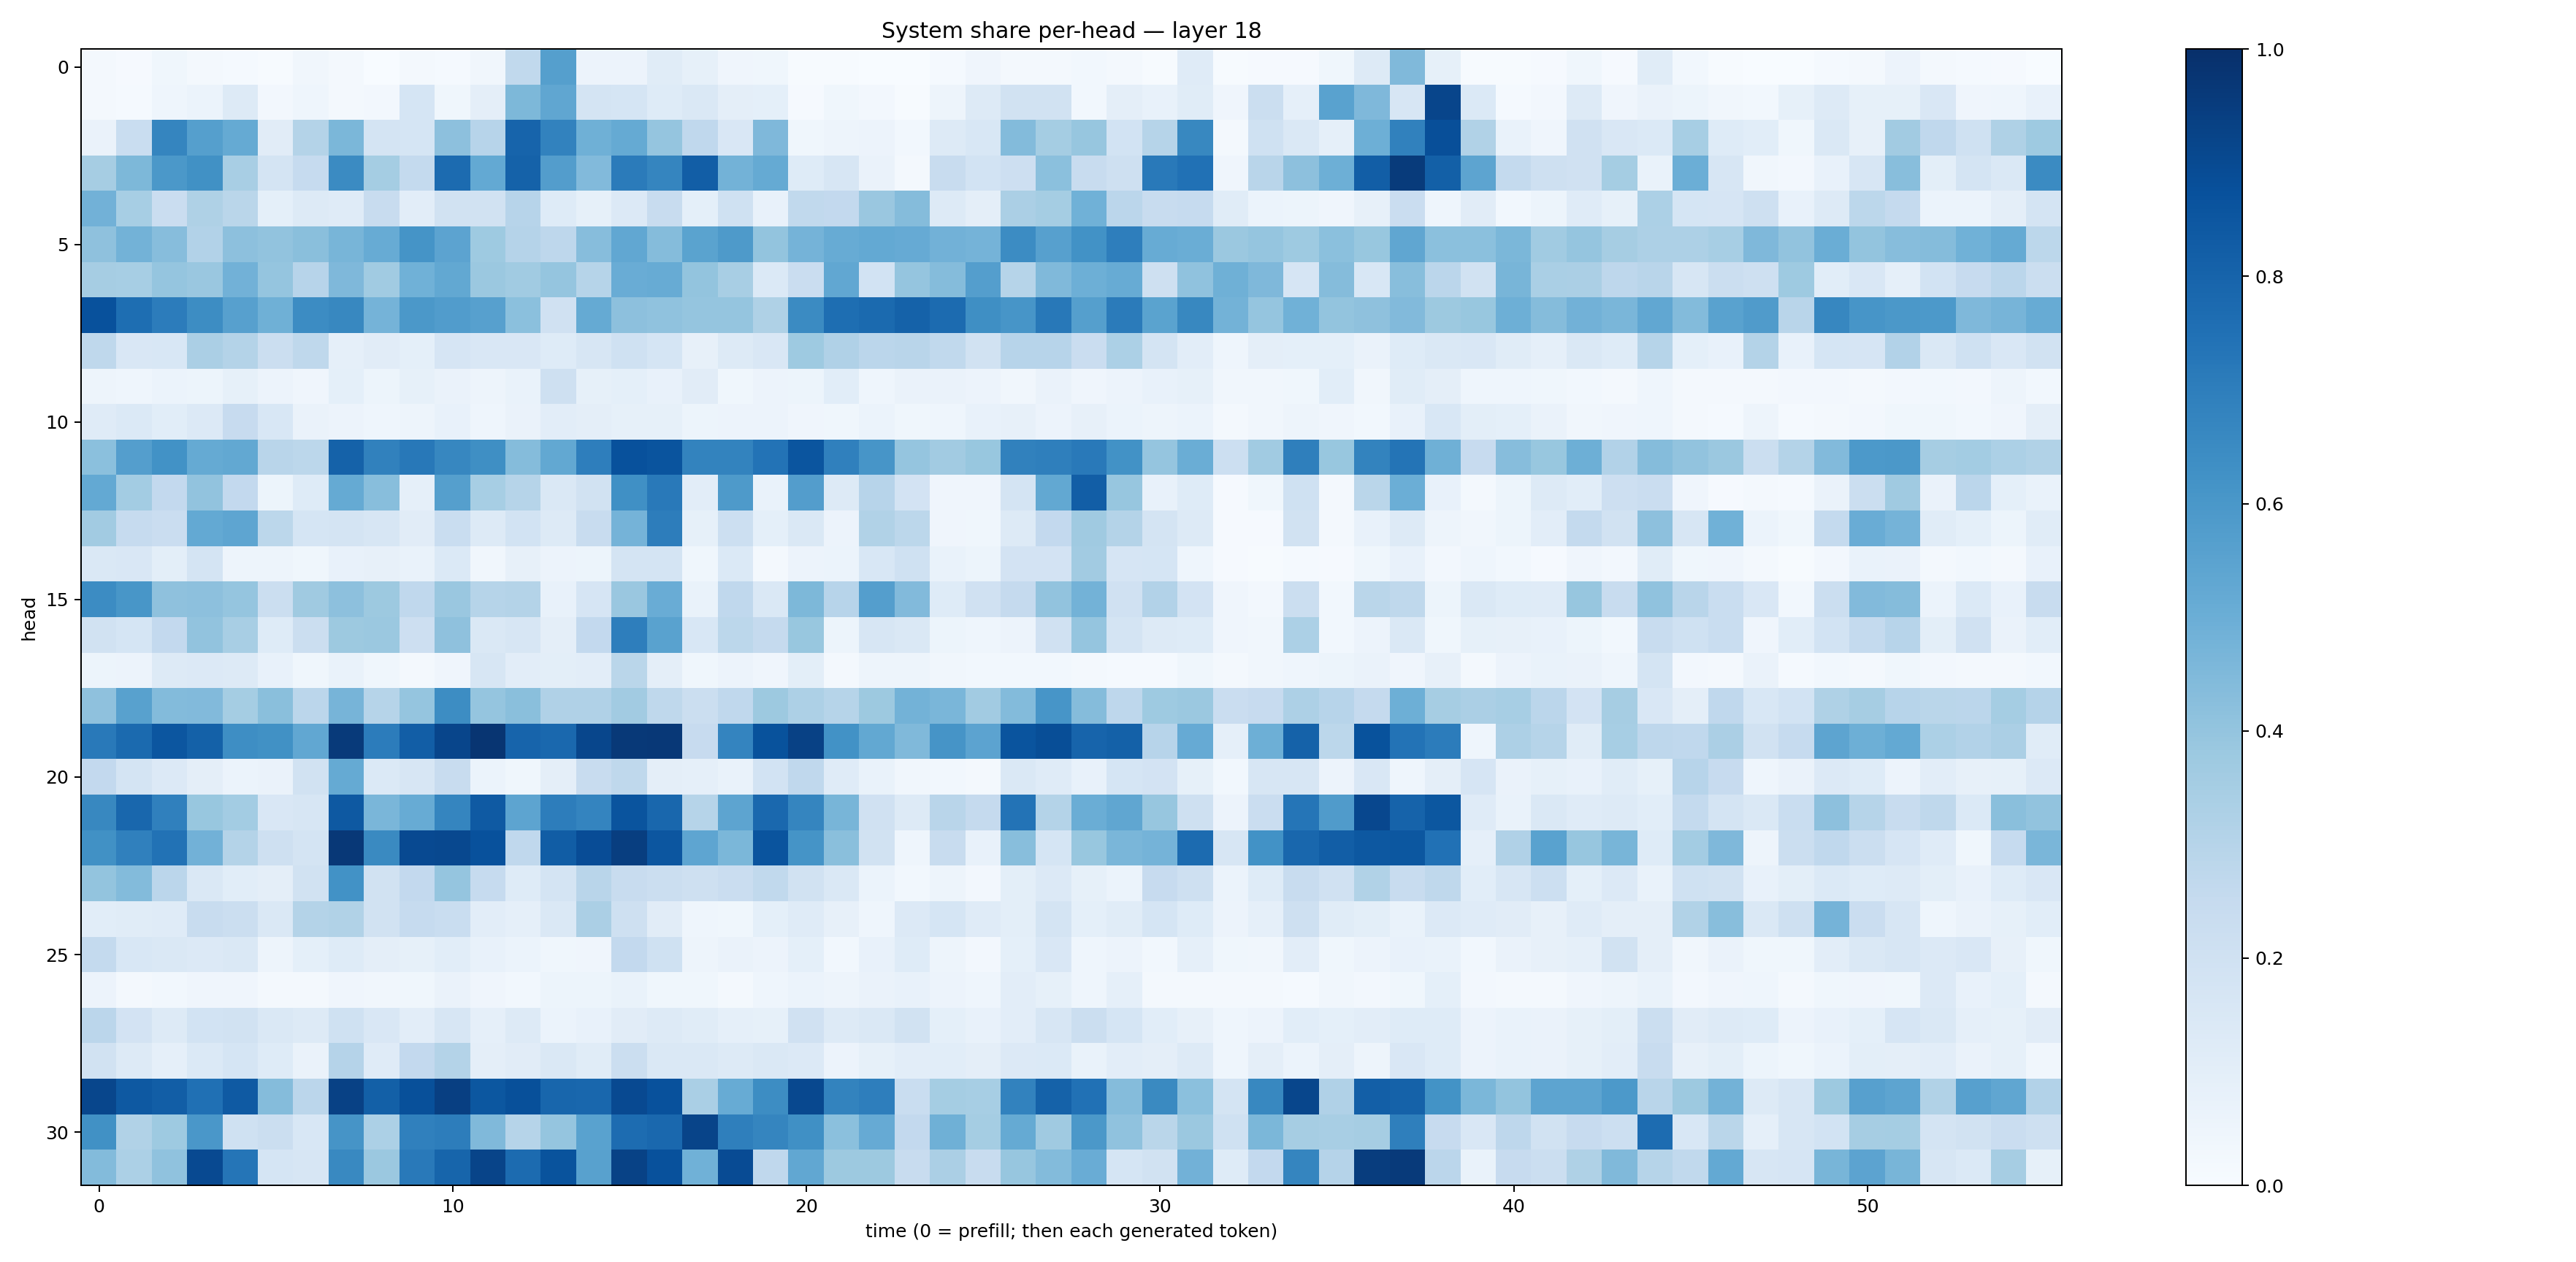

The file beside this chart, header and first rows:
0.015776746, 0.009233287, 0.037131708, 0.022852628, 0.013760001, 0.00495612, 0.033187453, 0.021599075, 0.00059663015, 0.018488241, 0.0137851015, 0.032523848, 0.26387304, 0.5656205, 0.05812352, 0.05540449, 0.11677798, 0.08501196, 0.041561678, 0.03681163, 0.0049867155, 0.007350339, 0.0016151924, 0.00052970904
0.02017, 0.01278, 0.04402, 0.05986, 0.1252, 0.02426, 0.04548, 0.01875, 0.02461, 0.1686, 0.03823, 0.09656, 0.4548, 0.5319, 0.178, 0.1707, 0.1228, 0.148, 0.0942, 0.09355, 0.008291, 0.03862, 0.02507, 0.007622
0.06593, 0.2336, 0.6682, 0.5628, 0.5168, 0.113, 0.3059, 0.4599, 0.1774, 0.1687, 0.4174, 0.2946, 0.8007, 0.6818, 0.4918, 0.5173, 0.3979, 0.268, 0.1509, 0.4525, 0.03837, 0.04994, 0.05732, 0.0284
0.3486, 0.4558, 0.5949, 0.628, 0.3419, 0.1721, 0.2481, 0.6523, 0.3541, 0.256, 0.7697, 0.5203, 0.8056, 0.5716, 0.4424, 0.7074, 0.6684, 0.823, 0.4776, 0.5179, 0.1212, 0.1588, 0.06508, 0.02185
0.4821, 0.3468, 0.228, 0.3227, 0.2887, 0.09062, 0.1313, 0.1196, 0.2368, 0.1016, 0.1881, 0.191, 0.2963, 0.1219, 0.08308, 0.1342, 0.2381, 0.09233, 0.2023, 0.07769, 0.2624, 0.2585, 0.3866, 0.4375
0.4123, 0.4796, 0.4324, 0.3106, 0.4168, 0.4037, 0.422, 0.4682, 0.5097, 0.6147, 0.5459, 0.3748, 0.3027, 0.2765, 0.4319, 0.5303, 0.4372, 0.5491, 0.5872, 0.3996, 0.4727, 0.5104, 0.5216, 0.514
0.3494, 0.3448, 0.3951, 0.3846, 0.4818, 0.3951, 0.2958, 0.4524, 0.3642, 0.4872, 0.5236, 0.3797, 0.3661, 0.3948, 0.3002, 0.5054, 0.511, 0.3993, 0.3424, 0.1395, 0.2291, 0.5275, 0.1839, 0.3948
0.875, 0.7597, 0.7049, 0.6415, 0.562, 0.4908, 0.6447, 0.6634, 0.4732, 0.5963, 0.5772, 0.5609, 0.4202, 0.1981, 0.5177, 0.4149, 0.4084, 0.3966, 0.3951, 0.3241, 0.652, 0.7611, 0.7736, 0.8078
0.2729, 0.1507, 0.1559, 0.3355, 0.306, 0.2254, 0.2707, 0.08943, 0.1128, 0.09149, 0.1649, 0.1522, 0.1521, 0.1239, 0.1605, 0.2006, 0.1694, 0.08184, 0.1261, 0.1506, 0.3734, 0.3176, 0.2838, 0.2892
0.04872, 0.04345, 0.05943, 0.05145, 0.08265, 0.05542, 0.04217, 0.09265, 0.05427, 0.08207, 0.06402, 0.04776, 0.06743, 0.2043, 0.08482, 0.09368, 0.07531, 0.1119, 0.03791, 0.05498, 0.05088, 0.1068, 0.04554, 0.06269
0.1189, 0.1375, 0.106, 0.1345, 0.2432, 0.1533, 0.06574, 0.05623, 0.0443, 0.04825, 0.07745, 0.04561, 0.06585, 0.1033, 0.09762, 0.08564, 0.08386, 0.05266, 0.05646, 0.05496, 0.03958, 0.03705, 0.05876, 0.03589
0.4209, 0.5676, 0.6228, 0.5186, 0.5263, 0.29, 0.2808, 0.8057, 0.6842, 0.7214, 0.6663, 0.6331, 0.4372, 0.5257, 0.6954, 0.8712, 0.8618, 0.6762, 0.6794, 0.7412, 0.8564, 0.6907, 0.6062, 0.3966
0.5231, 0.3584, 0.2608, 0.4051, 0.2598, 0.05319, 0.1213, 0.5181, 0.4283, 0.0872, 0.5636, 0.3476, 0.2971, 0.1412, 0.1953, 0.6304, 0.7178, 0.1043, 0.5896, 0.06649, 0.5704, 0.1261, 0.2937, 0.1809
0.363, 0.2476, 0.227, 0.5196, 0.5355, 0.2785, 0.1685, 0.1788, 0.1573, 0.1101, 0.2311, 0.1269, 0.1843, 0.1291, 0.2407, 0.4736, 0.6997, 0.08477, 0.2157, 0.09278, 0.1463, 0.05522, 0.3135, 0.278
0.1443, 0.1497, 0.1007, 0.1763, 0.05024, 0.04791, 0.03781, 0.07269, 0.08091, 0.06961, 0.139, 0.03148, 0.08166, 0.05619, 0.05333, 0.1736, 0.1742, 0.03867, 0.1371, 0.02325, 0.05569, 0.06205, 0.1562, 0.2018
0.6469, 0.6049, 0.4117, 0.4178, 0.3968, 0.2264, 0.3696, 0.4153, 0.3766, 0.268, 0.3859, 0.3002, 0.3059, 0.07465, 0.1643, 0.3847, 0.5049, 0.06956, 0.2664, 0.1451, 0.4536, 0.2936, 0.568, 0.4431
0.1897, 0.1691, 0.2608, 0.4037, 0.3412, 0.1234, 0.2202, 0.3765, 0.3811, 0.2143, 0.4124, 0.1469, 0.1635, 0.0955, 0.2587, 0.6978, 0.5542, 0.1541, 0.2781, 0.2505, 0.3873, 0.05382, 0.1606, 0.1477
0.05131, 0.05616, 0.1271, 0.1335, 0.1256, 0.07244, 0.03701, 0.06713, 0.03765, 0.02261, 0.04075, 0.1576, 0.102, 0.09815, 0.1036, 0.2863, 0.09566, 0.03698, 0.05574, 0.0395, 0.09833, 0.01756, 0.05036, 0.04909
0.4136, 0.556, 0.44, 0.4419, 0.3523, 0.4247, 0.2823, 0.4694, 0.2986, 0.3947, 0.6424, 0.395, 0.4229, 0.3186, 0.3173, 0.3624, 0.2723, 0.2192, 0.2667, 0.3786, 0.3247, 0.2999, 0.3768, 0.48
0.7159, 0.7741, 0.8529, 0.8087, 0.6367, 0.6266, 0.5284, 0.9586, 0.7044, 0.8215, 0.915, 0.9774, 0.7991, 0.7847, 0.9129, 0.9635, 0.966, 0.243, 0.6736, 0.8694, 0.9309, 0.6217, 0.5269, 0.4462
0.2581, 0.1759, 0.1365, 0.09523, 0.06027, 0.06475, 0.1917, 0.516, 0.1393, 0.1572, 0.241, 0.06213, 0.03885, 0.09452, 0.235, 0.2724, 0.09599, 0.08672, 0.06669, 0.1869, 0.2676, 0.121, 0.06769, 0.03206
0.6605, 0.7867, 0.6896, 0.3886, 0.3575, 0.1503, 0.1607, 0.84, 0.4628, 0.5097, 0.6685, 0.836, 0.5411, 0.6997, 0.6753, 0.8629, 0.7876, 0.3006, 0.5405, 0.7832, 0.6686, 0.4685, 0.1991, 0.1254
0.6267, 0.6882, 0.7427, 0.4843, 0.3051, 0.2082, 0.1775, 0.9649, 0.6545, 0.8995, 0.9026, 0.8743, 0.2689, 0.8259, 0.8885, 0.9451, 0.8539, 0.5371, 0.4574, 0.863, 0.6148, 0.4231, 0.1916, 0.04605
0.3989, 0.4387, 0.2834, 0.1409, 0.1061, 0.09467, 0.192, 0.6247, 0.1945, 0.2591, 0.3952, 0.2494, 0.1213, 0.1778, 0.2913, 0.2385, 0.2199, 0.2101, 0.2279, 0.2632, 0.193, 0.1439, 0.06123, 0.02745
0.1071, 0.1168, 0.1211, 0.2372, 0.2241, 0.1416, 0.3074, 0.3164, 0.1931, 0.2462, 0.231, 0.1046, 0.08625, 0.1409, 0.3349, 0.2067, 0.1115, 0.04529, 0.03694, 0.09147, 0.1208, 0.08157, 0.04483, 0.1355
0.2539, 0.1543, 0.1447, 0.1341, 0.1423, 0.04972, 0.09149, 0.1246, 0.09398, 0.0831, 0.1059, 0.07371, 0.061, 0.03522, 0.04048, 0.2596, 0.202, 0.04767, 0.06492, 0.05503, 0.09302, 0.03073, 0.07473, 0.1238
0.05497, 0.0234, 0.02756, 0.04139, 0.04145, 0.02154, 0.02157, 0.04087, 0.0327, 0.03895, 0.06534, 0.04182, 0.02869, 0.05085, 0.05223, 0.06713, 0.037, 0.03782, 0.02343, 0.04511, 0.06234, 0.04788, 0.06483, 0.07041
0.2839, 0.1804, 0.1319, 0.1847, 0.1887, 0.1459, 0.1311, 0.2025, 0.1517, 0.1026, 0.1635, 0.08769, 0.1304, 0.05916, 0.07471, 0.1101, 0.1301, 0.1163, 0.08628, 0.08302, 0.1983, 0.13, 0.1476, 0.1923
0.1945, 0.1259, 0.08852, 0.1388, 0.1695, 0.1231, 0.06574, 0.3033, 0.1204, 0.2602, 0.3079, 0.09421, 0.1127, 0.1441, 0.1161, 0.2226, 0.146, 0.1433, 0.1306, 0.1473, 0.1365, 0.05702, 0.08466, 0.1044
0.9121, 0.8421, 0.8207, 0.7532, 0.8361, 0.4364, 0.2848, 0.9308, 0.8163, 0.8767, 0.9379, 0.8513, 0.8764, 0.7894, 0.7869, 0.9002, 0.8739, 0.3394, 0.5091, 0.6417, 0.9041, 0.677, 0.6965, 0.2312
0.6266, 0.3162, 0.3744, 0.6003, 0.2026, 0.2221, 0.1552, 0.6125, 0.3296, 0.6885, 0.7009, 0.4491, 0.2974, 0.3982, 0.5539, 0.7691, 0.7849, 0.9219, 0.694, 0.6695, 0.6313, 0.4193, 0.5132, 0.2587
0.4394, 0.3308, 0.4081, 0.8996, 0.7337, 0.1713, 0.1624, 0.6563, 0.382, 0.7186, 0.7956, 0.9218, 0.7715, 0.8643, 0.5574, 0.9258, 0.8747, 0.4863, 0.8945, 0.2665, 0.5308, 0.3774, 0.3788, 0.2379
